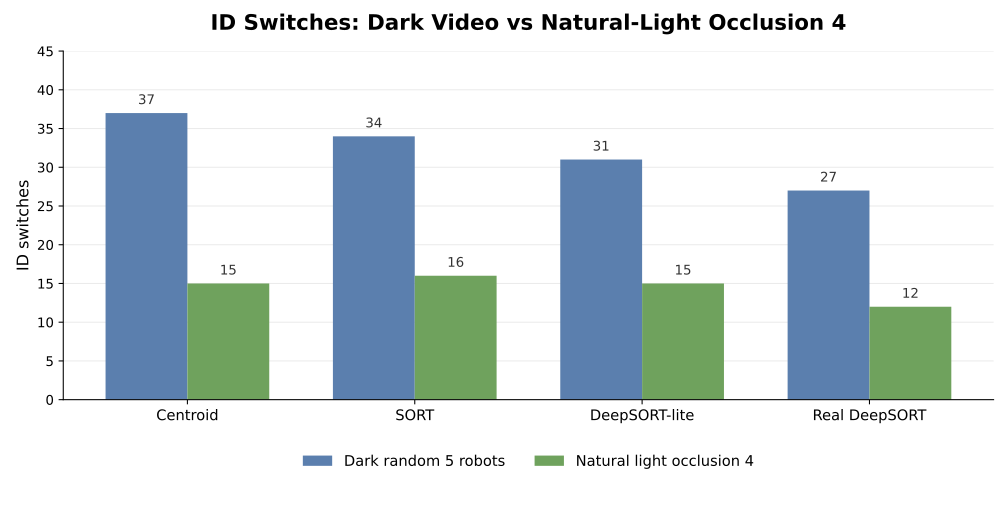

Data behind this chart, as committed beside it:
video_id, tracker, id_switches
random_sim_5bot_dark, Centroid, 37
random_sim_6bot_naturallight_occlusion4, Centroid, 15
random_sim_5bot_dark, SORT, 34
random_sim_6bot_naturallight_occlusion4, SORT, 16
random_sim_5bot_dark, DeepSORT-lite, 31
random_sim_6bot_naturallight_occlusion4, DeepSORT-lite, 15
random_sim_5bot_dark, Real DeepSORT, 27
random_sim_6bot_naturallight_occlusion4, Real DeepSORT, 12
